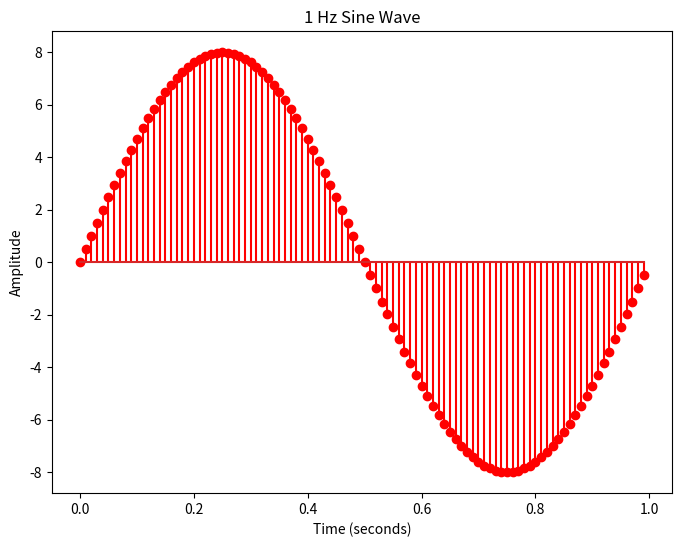

The matplotlib source for this figure:
import numpy as np                     # সংখ্যা ও অ্যারে নিয়ে কাজ করার জন্য NumPy লাইব্রেরি ইমপোর্ট করা হলো
import matplotlib.pyplot as plt         # গ্রাফ আঁকার জন্য matplotlib.pyplot ইমপোর্ট করা হলো

sr = 100                                # স্যাম্পলিং রেট 100 Hz নির্ধারণ করা হলো (প্রতি সেকেন্ডে 100টি স্যাম্পল)
ts = 1.0 / sr                           # প্রতিটি স্যাম্পলের সময় ব্যবধান গণনা করা হলো (1/100 = 0.01 সেকেন্ড)
t = np.arange(0, 1, ts)                 # 0 থেকে 1 সেকেন্ড পর্যন্ত সময়ের অ্যারে তৈরি করা হলো (step = 0.01 সেকেন্ড)

freq = 1                                # সাইন তরঙ্গের ফ্রিকোয়েন্সি 1 Hz নির্ধারণ করা হলো
x = 8 * np.sin(2 * np.pi * freq * t)    # 8 অ্যাম্প্লিটিউড ও 1 Hz ফ্রিকোয়েন্সির সাইন ওয়েভ তৈরি করা হলো

plt.figure(figsize=(8, 6))              # 8x6 ইঞ্চি আকারের ফিগার বা গ্রাফ উইন্ডো তৈরি করা হলো
plt.stem(t, x, 'r')                     # সময় (t) বনাম সিগন্যাল (x) এর স্টেম গ্রাফ আঁকা হলো, লাল রঙে
plt.xlabel('Time (seconds)')            # X-অক্ষের লেবেল দেওয়া হলো "Time (seconds)"
plt.ylabel('Amplitude')                 # Y-অক্ষের লেবেল দেওয়া হলো "Amplitude"
plt.title('1 Hz Sine Wave')             # গ্রাফের শিরোনাম দেওয়া হলো

plt.show()                              # তৈরি করা গ্রাফটি প্রদর্শন করা হলো
